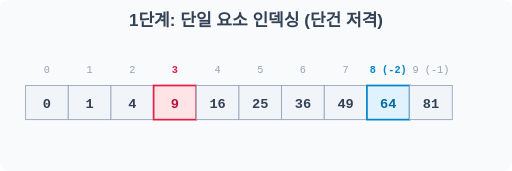
t = 0.00 s
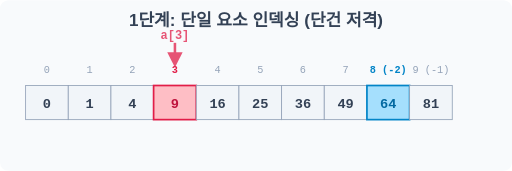
t = 0.60 s
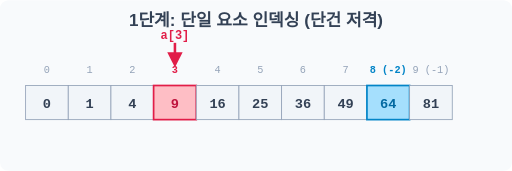
t = 1.40 s
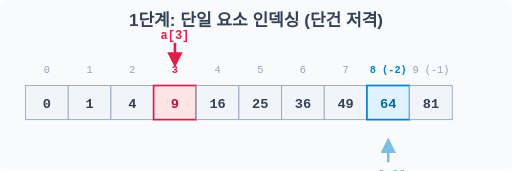
t = 2.00 s
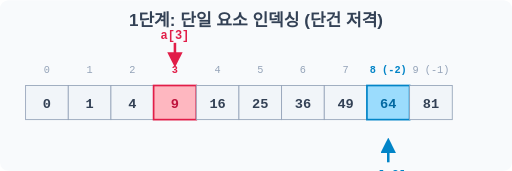
t = 2.70 s
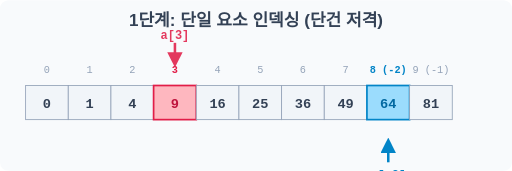
t = 3.30 s

The animated SVG that drew these frames (rendered in a browser with its animation timeline set to each time). Animation: 4 SMIL elements (animate=4); one cycle of 4.00 s, repeats indefinitely.

<svg width="600" height="200" viewBox="0 0 600 200" xmlns="http://www.w3.org/2000/svg">
    <rect width="600" height="200" fill="#f8fafc" rx="10"/>
    <text x="300" y="30" font-family="sans-serif" font-size="20" font-weight="bold" fill="#334155" text-anchor="middle">1단계: 단일 요소 인덱싱 (단건 저격)</text>
    
    <g transform="translate(30, 100)">
        <g font-family="monospace" font-size="12" fill="#94a3b8" text-anchor="middle">
            <text x="25" y="-15">0</text>
            <text x="75" y="-15">1</text>
            <text x="125" y="-15">2</text>
            <text x="175" y="-15" fill="#e11d48" font-weight="bold">3</text>
            <text x="225" y="-15">4</text>
            <text x="275" y="-15">5</text>
            <text x="325" y="-15">6</text>
            <text x="375" y="-15">7</text>
            <text x="425" y="-15" fill="#0284c7" font-weight="bold">8 (-2)</text>
            <text x="475" y="-15">9 (-1)</text>
        </g>
        
        <g stroke="#94a3b8" stroke-width="1">
            <rect x="0" y="0" width="50" height="40" fill="#f1f5f9"/>
            <rect x="50" y="0" width="50" height="40" fill="#f1f5f9"/>
            <rect x="100" y="0" width="50" height="40" fill="#f1f5f9"/>
            <rect x="150" y="0" width="50" height="40" fill="#ffe4e6" stroke="#e11d48" stroke-width="2">
                <animate attributeName="fill" values="#ffe4e6;#fda4af;#ffe4e6" dur="2s" repeatCount="indefinite"/>
            </rect>
            
            <rect x="200" y="0" width="50" height="40" fill="#f1f5f9"/>
            <rect x="250" y="0" width="50" height="40" fill="#f1f5f9"/>
            <rect x="300" y="0" width="50" height="40" fill="#f1f5f9"/>
            <rect x="350" y="0" width="50" height="40" fill="#f1f5f9"/>
            
            <rect x="400" y="0" width="50" height="40" fill="#e0f2fe" stroke="#0284c7" stroke-width="2">
                <animate attributeName="fill" values="#e0f2fe;#7dd3fc;#e0f2fe" dur="2s" repeatCount="indefinite"/>
            </rect>
            <rect x="450" y="0" width="50" height="40" fill="#f1f5f9"/>
        </g>

        <g font-family="monospace" font-size="16" font-weight="bold" fill="#334155" text-anchor="middle">
            <text x="25" y="26">0</text>
            <text x="75" y="26">1</text>
            <text x="125" y="26">4</text>
            <text x="175" y="26" fill="#be123c">9</text>
            <text x="225" y="26">16</text>
            <text x="275" y="26">25</text>
            <text x="325" y="26">36</text>
            <text x="375" y="26">49</text>
            <text x="425" y="26" fill="#0369a1">64</text>
            <text x="475" y="26">81</text>
        </g>
        
        <g opacity="0">
            <path d="M 175 -50 L 175 -30" stroke="#e11d48" stroke-width="3" marker-end="url(#arrow_red)"/>
            <text x="175" y="-55" font-family="monospace" font-size="14" font-weight="bold" fill="#e11d48" text-anchor="middle">a[3]</text>
            <animate attributeName="opacity" values="0;1;1;0" keyTimes="0;0.2;0.8;1" dur="4s" repeatCount="indefinite"/>
        </g>
        
        <g opacity="0">
            <path d="M 425 90 L 425 70" stroke="#0284c7" stroke-width="3" marker-end="url(#arrow_blue)"/>
            <text x="425" y="110" font-family="monospace" font-size="14" font-weight="bold" fill="#0284c7" text-anchor="middle">a[-2]</text>
            <animate attributeName="opacity" values="0;0;1;1;0" keyTimes="0;0.4;0.6;0.9;1" dur="4s" repeatCount="indefinite"/>
        </g>
    </g>

    <defs>
        <marker id="arrow_red" viewBox="0 0 10 10" refX="5" refY="5" markerWidth="6" markerHeight="6" orient="auto-start-reverse">
            <path d="M 0 0 L 10 5 L 0 10 z" fill="#e11d48"/>
        </marker>
        <marker id="arrow_blue" viewBox="0 0 10 10" refX="5" refY="5" markerWidth="6" markerHeight="6" orient="auto-start-reverse">
            <path d="M 0 0 L 10 5 L 0 10 z" fill="#0284c7"/>
        </marker>
    </defs>
</svg>
